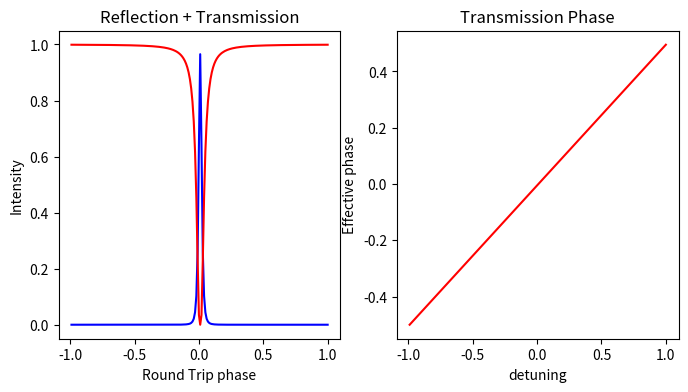
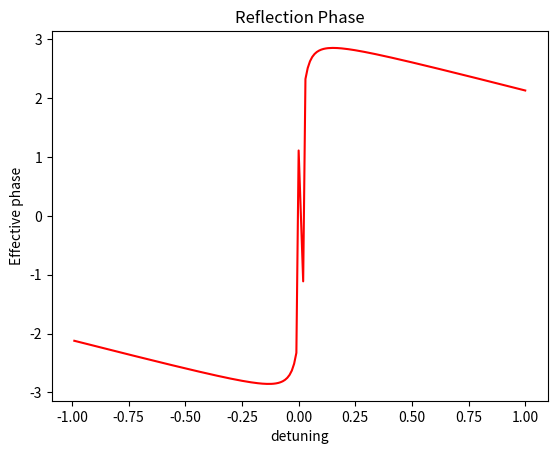

Here is the Python script that generated these plots, in order: (Note: this script raises an exception after producing the figures.)
# -*- coding: utf-8 -*-
"""
Created on Sat Feb 23 18:08:21 2019

@author: ahmad

Add drop micro ring resonator equations as from heebner book
"""


import numpy as np
import matplotlib.pyplot as plt

ran = 200
phi = -1
#r1 = 0.98797
r2 = 0.98979
c = 299792458
lamd = 0.000001550
Q = 6000000
b = 0.000025
l = 2*np.pi*b
n = 3.45

g = 0 #zero for passive
aa = (2*np.pi*n)/(Q*lamd)
a = np.exp(((g-aa)*l)/2)

r1 = r2*a #critically coupled

t = np.sqrt(1-(r1**2))
t2 = np.sqrt(1-(r2**2))


Etai = np.ndarray(ran, float)
Erai = np.ndarray(ran, float)
PHIt = np.ndarray(ran, float)
PHIr = np.ndarray(ran, float)
phit = np.ndarray(ran, float)

for i in range(0,ran):
    
    Era = ((r2*a)**2 - 2*r1*r2*a*np.cos(phi) + r1**2) / (1 - 2*r1*r2*a*np.cos(phi) + (r1*r2*a)**2)
    
    Eta = ((1-r1**2)*(1-r2**2)*a)/(1 - 2*r1*r2*a*np.cos(phi) + (r1*r2*a)**2)

    PHIt[i] = phi/2    
    PHIr[i] = np.arctan((r2*np.sin(phi))/(r1-r2*np.cos(phi))) + np.arctan((r1*r2*np.sin(phi))/(1-r1*r2*np.cos(phi)))
    
    phi = phi + 0.01    
    
    Etai[i] = abs(Eta)**2
    Erai[i] = abs(Era)**2
    
    phit[i] = phi

dPHIt = 1/2
dPHIr = ((r1-r2*np.cos(phi))**2/((r1-r2*np.cos(phi))**2 + (r2*np.sin(phi))**2))  + ((1-r1*r2*np.cos(phi))**2 / ((1-r1*r2*np.cos(phi))**2  + (r1-r2*np.sin(phi))**2))

vgt = (2*c)/n
ngt = n/2

vgr = (1/dPHIr)*c/n
ngr = dPHIr * n

fig, axs = plt.subplots(nrows=1, ncols=2, figsize=(8,4))

axs[0].set_title("Reflection + Transmission")
axs[0].set_xlabel("Round Trip phase")
axs[0].set_ylabel("Intensity")
axs[0].plot(phit,Etai, 'b')
axs[0].plot(phit,Erai, 'r')

#axs[1].set_xlim([-0.2,0.2])
axs[1].set_title("Transmission Phase")
axs[1].set_xlabel("detuning")
axs[1].set_ylabel("Effective phase")
axs[1].plot(phit,PHIt, 'r')

fig2, axs = plt.subplots(1)

axs.set_title("Reflection Phase")
axs.set_xlabel("detuning")
axs.set_ylabel("Effective phase")
#axs.legend("gain = 1.001")#,loc="upper right")
axs.plot(phit,PHIr, 'r')

plt.text(-0.75,1.0,"Gain =%f" %g + "\nCritically coupled\nr1=%f" %r1 + "\nr2=%f"%r2,fontsize=12, withdash=True)
plt.grid()
fig.tight_layout()
fig2.tight_layout()
plt.show()

#fig2.savefig('add_drop_phase(Heebner)_over.png', dpi=400)